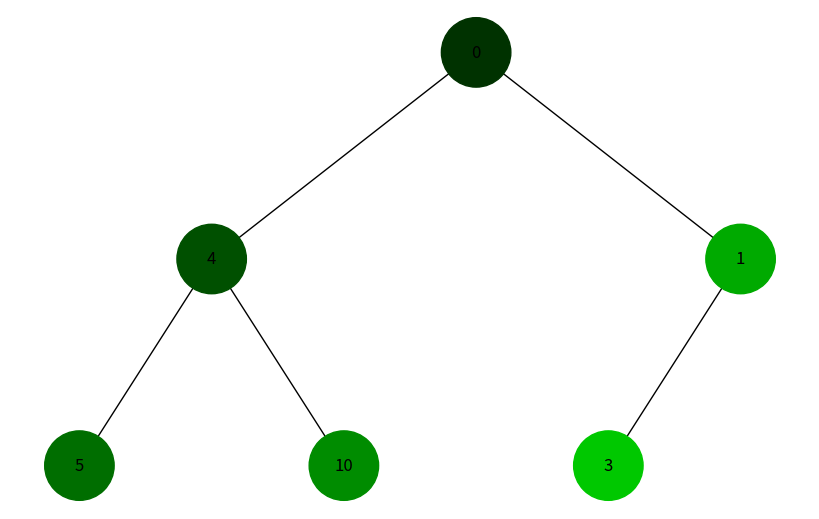
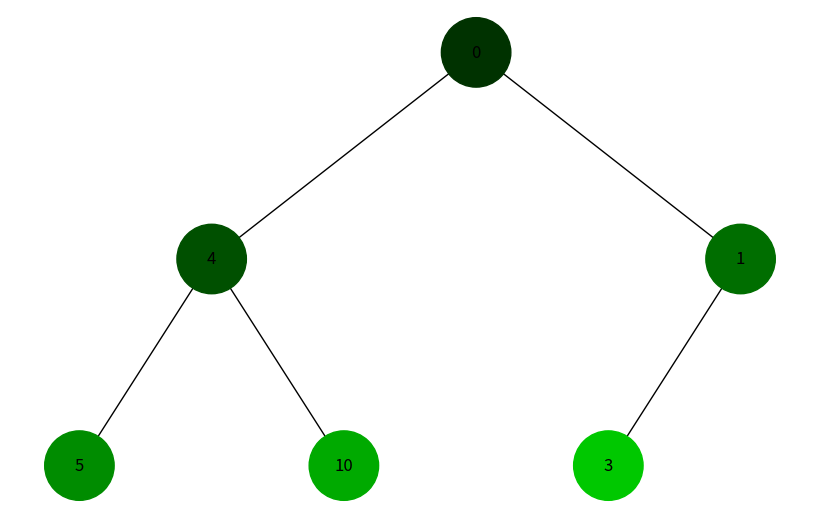

Write Python code to recreate these figures, in order.
import uuid
import networkx as nx
import matplotlib.pyplot as plt


class Node:
    def __init__(self, key, color="skyblue"):
        self.left = None
        self.right = None
        self.val = key
        self.color = color 
        self.id = str(uuid.uuid4())  

def generate_color(step):
    r = 0  
    g = min(255, 50 + step * 30)  
    b = 0
    return f"#{r:02X}{g:02X}{b:02X}"

def add_edges(graph, node, pos, x=0, y=0, layer=1):
    if node is not None:
        graph.add_node(node.id, color=node.color, label=node.val) 
        if node.left:
            graph.add_edge(node.id, node.left.id)
            l = x - 1 / 2 ** layer
            pos[node.left.id] = (l, y - 1)
            l = add_edges(graph, node.left, pos, x=l, y=y - 1, layer=layer + 1)
        if node.right:
            graph.add_edge(node.id, node.right.id)
            r = x + 1 / 2 ** layer
            pos[node.right.id] = (r, y - 1)
            r = add_edges(graph, node.right, pos, x=r, y=y - 1, layer=layer + 1)
    return graph

def draw_tree(tree_root):
    tree = nx.DiGraph()
    pos = {tree_root.id: (0, 0)}
    tree = add_edges(tree, tree_root, pos)

    colors = [node[1]['color'] for node in tree.nodes(data=True)]
    labels = {node[0]: node[1]['label'] for node in tree.nodes(data=True)}

    plt.figure(figsize=(8, 5))
    nx.draw(tree, pos=pos, labels=labels, arrows=False, node_size=2500, node_color=colors)
    plt.show()

def depth_first_search(tree_root):
    stack = [tree_root]
    step = 0

    tree = nx.DiGraph()
    pos = {tree_root.id: (0, 0)}
    tree = add_edges(tree, tree_root, pos)

    while stack:
        node = stack.pop()
        print(f"Visiting node: {node.val}, Step: {step}")
        node.color = generate_color(step)  
        step += 1

        tree.nodes[node.id]['color'] = node.color

        if node.right:
            stack.append(node.right)
        if node.left:
            stack.append(node.left)

    colors = [node[1]['color'] for node in tree.nodes(data=True)]
    labels = {node[0]: node[1]['label'] for node in tree.nodes(data=True)}
    plt.figure(figsize=(8, 5))
    nx.draw(tree, pos=pos, labels=labels, arrows=False, node_size=2500, node_color=colors)
    plt.show()


def breadth_first_search(tree_root):
    queue = [tree_root]
    step = 0

    tree = nx.DiGraph()
    pos = {tree_root.id: (0, 0)}
    tree = add_edges(tree, tree_root, pos)

    while queue:
        node = queue.pop(0)
        print(f"Visiting node: {node.val}, Step: {step}")
        node.color = generate_color(step)  
        step += 1

        tree.nodes[node.id]['color'] = node.color

        if node.left:
            queue.append(node.left)
        if node.right:
            queue.append(node.right)

 
    colors = [node[1]['color'] for node in tree.nodes(data=True)]
    labels = {node[0]: node[1]['label'] for node in tree.nodes(data=True)}
    plt.figure(figsize=(8, 5))
    nx.draw(tree, pos=pos, labels=labels, arrows=False, node_size=2500, node_color=colors)
    plt.show()

root = Node(0)
root.left = Node(4)
root.left.left = Node(5)
root.left.right = Node(10)
root.right = Node(1)
root.right.left = Node(3)

print("Обхід в глибину (DFS):")
depth_first_search(root)

print("Обхід в ширину (BFS):")
breadth_first_search(root)
